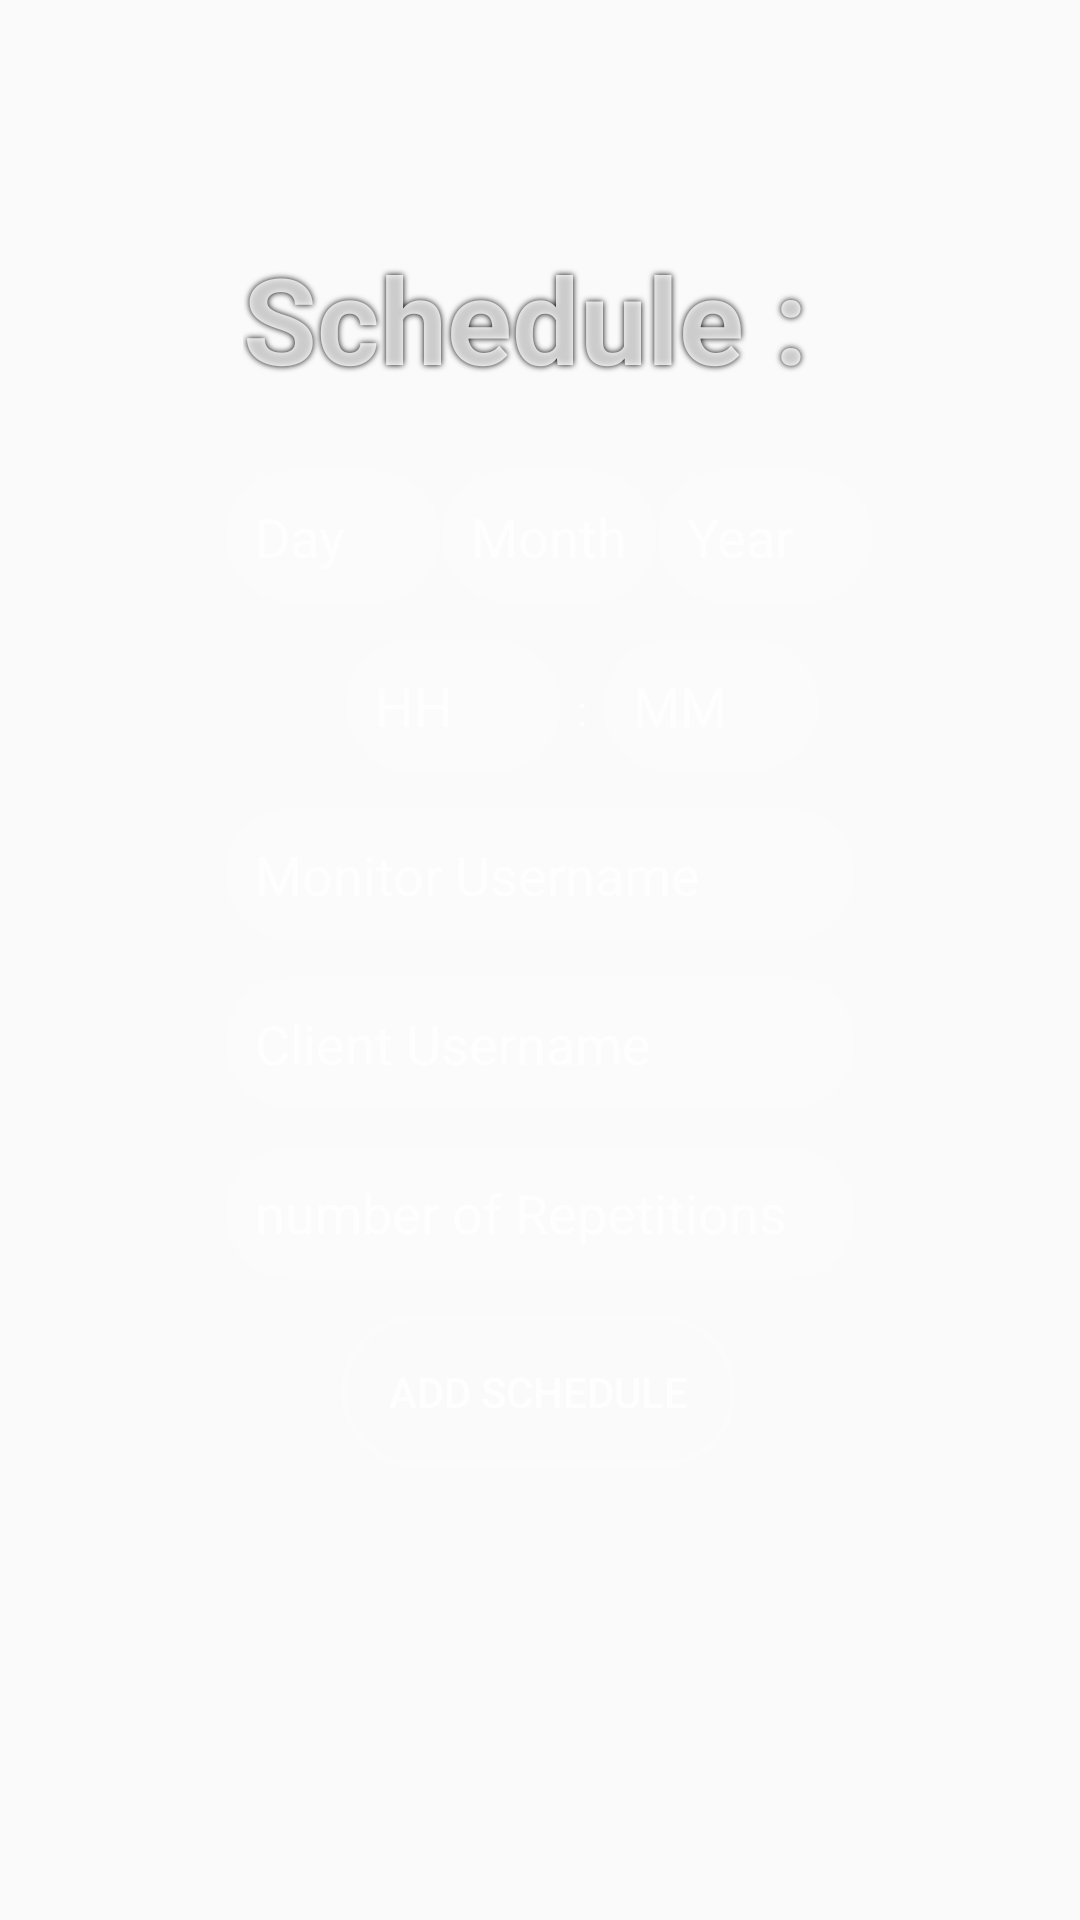

Write the Android layout XML for this screen, with the resource values it uses.
<!-- AndroidManifest.xml: application theme AppTheme -->
<!-- res/layout/fragment_add_schedule.xml -->
<?xml version="1.0" encoding="utf-8"?>
<androidx.constraintlayout.widget.ConstraintLayout xmlns:android="http://schemas.android.com/apk/res/android"
    xmlns:tools="http://schemas.android.com/tools"
    android:layout_width="match_parent"
    android:layout_height="match_parent"
    xmlns:app="http://schemas.android.com/apk/res-auto"
    android:background="@drawable/bg_login">


    <EditText
        android:maxLength="2"
        android:padding="10dp"
        android:textColorHint="@color/login_form_details"
        android:textColor="@color/login_form_details"
        android:background="@drawable/bg_edittext"
        android:id="@+id/txt_Hours"
        android:layout_width="72dp"
        android:layout_height="wrap_content"
        android:layout_marginStart="40dp"
        android:layout_marginBottom="12dp"
        android:ems="10"
        android:hint="HH"
        android:inputType="number"
        app:layout_constraintBottom_toTopOf="@+id/txt_monitorS"
        app:layout_constraintStart_toStartOf="@+id/txt_monitorS" />

    <TextView
        android:id="@+id/textView4"
        android:layout_width="wrap_content"
        android:layout_height="wrap_content"
        android:layout_marginTop="12dp"
        android:padding="2dp"
        android:textColorHint="@color/login_form_details"
        android:textColor="@color/login_form_details"
        android:text=" : "
        app:layout_constraintStart_toEndOf="@+id/txt_Hours"
        app:layout_constraintTop_toTopOf="@+id/txt_Hours" />

    <EditText
        android:maxLength="2"
        android:padding="10dp"
        android:textColorHint="@color/login_form_details"
        android:textColor="@color/login_form_details"
        android:background="@drawable/bg_edittext"
        android:id="@+id/txt_Minutes"
        android:layout_width="72dp"
        android:layout_height="wrap_content"
        android:ems="10"
        android:hint="MM"
        android:inputType="number"
        app:layout_constraintStart_toEndOf="@+id/textView4"
        app:layout_constraintTop_toTopOf="@+id/txt_Hours" />

    <EditText
        android:id="@+id/txt_Day"
        android:maxLength="2"
        android:layout_width="72dp"
        android:layout_height="wrap_content"
        android:layout_marginBottom="12dp"
        android:ems="10"
        android:padding="10dp"
        android:textColorHint="@color/login_form_details"
        android:textColor="@color/login_form_details"
        android:background="@drawable/bg_edittext"
        android:hint="Day"
        android:inputType="number"
        app:layout_constraintBottom_toTopOf="@+id/txt_Hours"
        app:layout_constraintEnd_toEndOf="parent"
        app:layout_constraintHorizontal_bias="0.0"
        app:layout_constraintStart_toStartOf="@+id/txt_monitorS" />

    <EditText
        android:maxLength="2"
        android:padding="10dp"
        android:textColorHint="@color/login_form_details"
        android:textColor="@color/login_form_details"
        android:background="@drawable/bg_edittext"
        android:id="@+id/txt_Month"
        android:layout_width="72dp"
        android:layout_height="wrap_content"
        android:ems="10"
        android:hint="Month"
        android:inputType="number"
        app:layout_constraintStart_toEndOf="@+id/txt_Day"
        app:layout_constraintTop_toTopOf="@+id/txt_Day" />

    <EditText
        android:id="@+id/txt_Year"
        android:layout_width="72dp"
        android:layout_height="wrap_content"
        android:ems="10"
        android:padding="10dp"
        android:textColorHint="@color/login_form_details"
        android:textColor="@color/login_form_details"
        android:background="@drawable/bg_edittext"
        android:hint="Year"
        android:inputType="number"
        app:layout_constraintStart_toEndOf="@+id/txt_Month"
        app:layout_constraintTop_toTopOf="@+id/txt_Month" />

    <EditText
        android:id="@+id/txt_monitorS"
        android:layout_width="wrap_content"
        android:layout_height="wrap_content"
        android:layout_marginBottom="12dp"
        android:ems="10"
        android:padding="10dp"
        android:textColorHint="@color/login_form_details"
        android:textColor="@color/login_form_details"
        android:background="@drawable/bg_edittext"
        android:hint="Monitor Username"
        android:inputType="textPersonName"
        app:layout_constraintBottom_toTopOf="@+id/txt_clientS"
        app:layout_constraintEnd_toEndOf="parent"
        app:layout_constraintStart_toStartOf="parent" />


    <EditText
        android:id="@+id/txt_clientS"
        android:layout_width="wrap_content"
        android:layout_height="wrap_content"
        android:layout_marginBottom="12dp"
        android:ems="10"
        android:hint="Client Username"
        android:padding="10dp"
        android:textColorHint="@color/login_form_details"
        android:textColor="@color/login_form_details"
        android:background="@drawable/bg_edittext"
        android:inputType="textPersonName"
        app:layout_constraintBottom_toTopOf="@+id/txt_repetition"
        app:layout_constraintEnd_toEndOf="parent"
        app:layout_constraintStart_toStartOf="parent" />
    <EditText
        android:id="@+id/txt_repetition"
        android:layout_width="wrap_content"
        android:layout_height="wrap_content"
        android:layout_marginBottom="12dp"
        android:ems="10"
        android:hint="number of Repetitions"
        android:padding="10dp"
        android:textColorHint="@color/login_form_details"
        android:textColor="@color/login_form_details"
        android:background="@drawable/bg_edittext"
        android:inputType="number"
        app:layout_constraintBottom_toTopOf="@+id/btn_AddSchedule"
        app:layout_constraintEnd_toEndOf="parent"
        app:layout_constraintStart_toStartOf="parent" />


    <Button
        android:id="@+id/btn_AddSchedule"
        android:layout_width="wrap_content"
        android:layout_height="wrap_content"
        android:layout_marginTop="150dp"

        android:background="@drawable/bg_btn"
        android:padding="16dp"
        android:text="Add Schedule"
        android:textColor="@color/login_form_details"
        app:layout_constraintBottom_toBottomOf="parent"
        app:layout_constraintEnd_toEndOf="parent"
        app:layout_constraintHorizontal_bias="0.498"
        app:layout_constraintStart_toStartOf="parent"
        app:layout_constraintTop_toTopOf="parent"
        app:layout_constraintVertical_bias="0.657" />

    <TextView
        android:id="@+id/textView5"
        android:layout_width="wrap_content"
        android:layout_height="wrap_content"
        android:layout_marginBottom="24dp"
        android:text="Schedule :"
        android:textSize="40dp"
        android:shadowColor="#000000"
        android:shadowRadius="5"
        android:textColor="@color/login_form_details"
        android:textStyle="bold"
        app:layout_constraintBottom_toTopOf="@+id/txt_Month"
        app:layout_constraintEnd_toEndOf="parent"
        app:layout_constraintHorizontal_bias="0.471"
        app:layout_constraintStart_toStartOf="parent" />

</androidx.constraintlayout.widget.ConstraintLayout>
<!-- resources referenced by this layout -->
<resources>
  <color name="login_form_details">#ccffffff</color>
  <!-- drawable bg_btn (drawable) -->
  <?xml version="1.0" encoding="utf-8"?>
  <selector xmlns:android="http://schemas.android.com/apk/res/android">
      <item android:state_pressed="true">
          <shape>
              <solid android:color="@color/login_form_details_light" />
              <stroke android:color="@color/login_form_details" android:width="2dp"/>
              <corners android:radius="30dp" />
          </shape>
      </item>
  
      <item>
          <shape>
              <stroke android:color="@color/login_form_details_light" android:width="2dp"/>
              <corners android:radius="30dp" />
          </shape>
      </item>
  </selector>
  <!-- drawable bg_edittext (drawable) -->
  <?xml version="1.0" encoding="utf-8"?>
  <shape xmlns:android="http://schemas.android.com/apk/res/android">
      <solid android:color="@color/login_form_details_light" />
      <corners android:radius="30dp"/>
  </shape>
  <style name="AppTheme" parent="Theme.AppCompat.Light.DarkActionBar">
          
          <item name="colorPrimary">@color/dark_green</item>
          <item name="colorPrimaryDark">@color/dark_green</item>
          <item name="colorAccent">@color/colorAccent</item>
          <item name="android:elevation">0dp</item>
      </style>
  <color name="login_form_details_light">#1affffff</color>
  <color name="dark_green">#4CAF50</color>
  <color name="colorAccent">#D81B60</color>
</resources>
